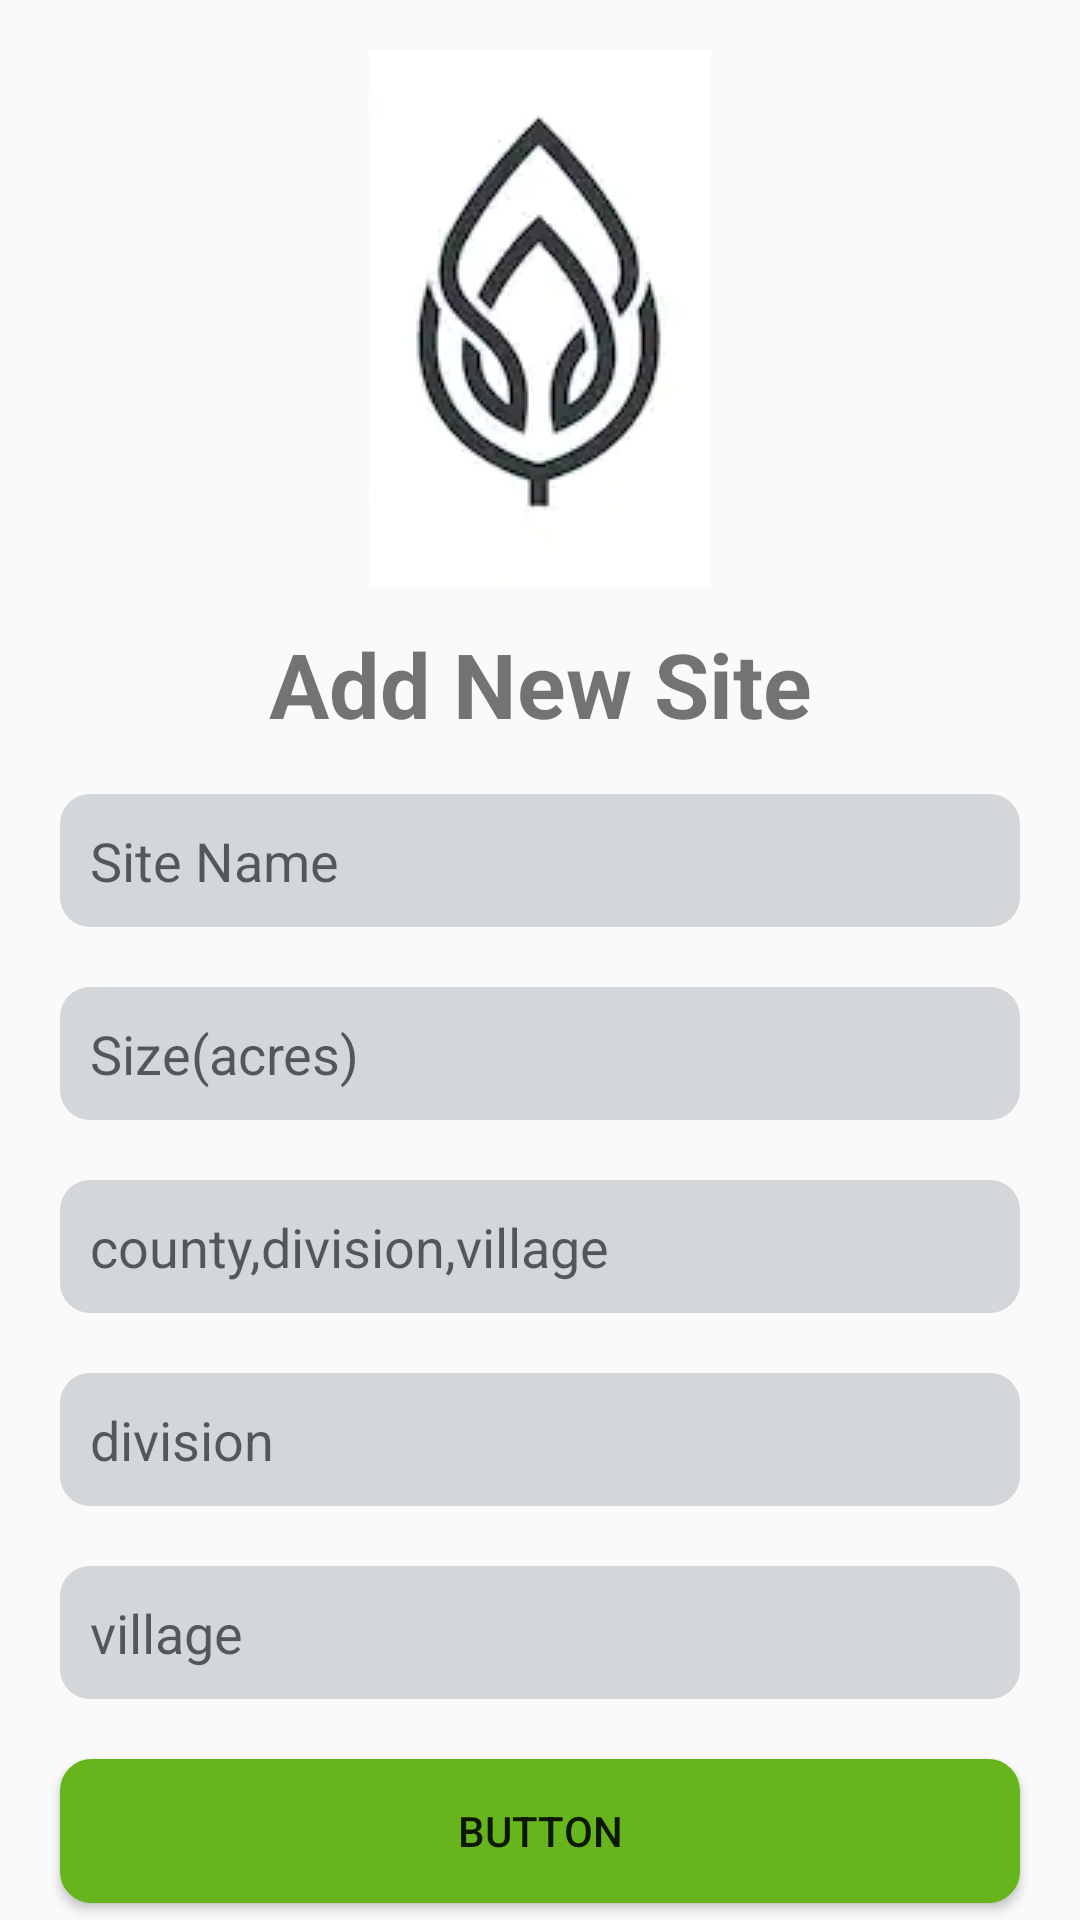

Reconstruct the res/layout file that produces this screen, plus the resources it refers to.
<!-- AndroidManifest.xml: application theme AppTheme -->
<!-- res/layout/activity_add_site.xml -->
<?xml version="1.0" encoding="utf-8"?>
<android.support.constraint.ConstraintLayout xmlns:android="http://schemas.android.com/apk/res/android"
    xmlns:app="http://schemas.android.com/apk/res-auto"
    xmlns:tools="http://schemas.android.com/tools"
    android:layout_width="match_parent"
    android:layout_height="match_parent"
    tools:context=".AddSiteActivity">

    <LinearLayout
        android:id="@+id/linearLayout2"
        android:layout_width="0dp"
        android:layout_height="0dp"
        android:layout_marginTop="@dimen/five"
        android:gravity="center"
        app:layout_constraintTop_toTopOf="parent"
        app:layout_constraintRight_toRightOf="parent"
        app:layout_constraintLeft_toLeftOf="parent"
        app:layout_constraintBottom_toTopOf="@id/textView"

        android:orientation="vertical">

        <ImageView
            android:id="@+id/imageView4"
            android:layout_width="match_parent"
            android:layout_height="wrap_content"
            app:srcCompat="@drawable/logo" />

    </LinearLayout>

    <TextView
        android:id="@+id/textView"
        android:layout_width="wrap_content"
        android:layout_height="wrap_content"
        android:layout_marginBottom="8dp"
        android:text="Add New Site"
        android:textSize="30sp"
        android:textStyle="bold"
        app:layout_constraintBottom_toTopOf="@+id/guideline4"
        app:layout_constraintEnd_toEndOf="parent"
        app:layout_constraintStart_toStartOf="parent" />

    <LinearLayout
        android:id="@+id/linearLayout3"
        android:layout_width="match_parent"
        android:layout_height="wrap_content"
        android:layout_marginTop="8dp"
        android:layout_marginBottom="@dimen/five"
        android:gravity="center_horizontal"
        android:orientation="vertical"
        app:layout_constraintBottom_toBottomOf="parent"
        app:layout_constraintStart_toStartOf="parent"
        app:layout_constraintTop_toTopOf="@+id/guideline4">

        <EditText
            android:id="@+id/editText"
            android:layout_width="match_parent"
            android:layout_height="wrap_content"
            android:layout_marginLeft="@dimen/twenty"
            android:layout_marginTop="@dimen/twenty"
            android:layout_marginRight="@dimen/twenty"
            android:background="@drawable/rounded_edit_text"
            android:ems="10"
            android:hint="Site Name"
            android:inputType="textPersonName" />

        <EditText
            android:id="@+id/editText2"
            android:layout_width="match_parent"
            android:layout_height="wrap_content"
            android:layout_marginLeft="@dimen/twenty"
            android:layout_marginTop="@dimen/twenty"
            android:layout_marginRight="@dimen/twenty"
            android:background="@drawable/rounded_edit_text"
            android:ems="10"
            android:hint="Size(acres)"
            android:inputType="textPersonName" />

        <EditText
            android:id="@+id/county"
            android:layout_width="match_parent"
            android:layout_height="wrap_content"
            android:layout_marginLeft="@dimen/twenty"
            android:layout_marginTop="@dimen/twenty"
            android:layout_marginRight="@dimen/twenty"
            android:background="@drawable/rounded_edit_text"
            android:ems="10"
            android:hint="county,division,village"
            android:inputType="textPersonName" />
        <EditText
            android:id="@+id/division"
            android:layout_width="match_parent"
            android:layout_height="wrap_content"
            android:layout_marginLeft="@dimen/twenty"
            android:layout_marginTop="@dimen/twenty"
            android:layout_marginRight="@dimen/twenty"
            android:background="@drawable/rounded_edit_text"
            android:ems="10"
            android:hint="division"
            android:inputType="textPersonName" />

        <EditText
            android:id="@+id/village"
            android:layout_width="match_parent"
            android:layout_height="wrap_content"
            android:layout_marginLeft="@dimen/twenty"
            android:layout_marginTop="@dimen/twenty"
            android:layout_marginRight="@dimen/twenty"
            android:background="@drawable/rounded_edit_text"
            android:ems="10"
            android:hint="village"
            android:inputType="textPersonName" />

        <Button
            android:id="@+id/button"
            android:layout_width="match_parent"
            android:layout_height="wrap_content"
            android:layout_marginLeft="@dimen/twenty"
            android:layout_marginTop="@dimen/twenty"
            android:layout_marginRight="@dimen/twenty"
            android:layout_marginBottom="20dp"
            android:background="@drawable/buttons"
            android:text="Button" />

    </LinearLayout>

    <android.support.constraint.Guideline
        android:id="@+id/guideline4"
        android:layout_width="wrap_content"
        android:layout_height="wrap_content"
        android:orientation="horizontal"
        app:layout_constraintGuide_percent="0.4" />


</android.support.constraint.ConstraintLayout>
<!-- resources referenced by this layout -->
<resources>
  <dimen name="five">5dp</dimen>
  <dimen name="twenty">20dp</dimen>
  <!-- drawable buttons (drawable) -->
  <?xml version="1.0" encoding="utf-8"?>
  <selector xmlns:android="http://schemas.android.com/apk/res/android" >
      <item android:state_pressed="true" >
          <shape android:shape="rectangle"  >
              <corners android:radius="3dip" />
              <stroke android:width="1dip" android:color="#5e7974" />
              <gradient android:angle="-90" android:startColor="#345953" android:endColor="#689a92"  />
          </shape>
      </item>
      <item android:state_focused="true">
          <shape android:shape="rectangle"  >
              <corners android:radius="3dip" />
              <stroke android:width="1dip" android:color="#5e7974" />
              <solid android:color="#58857e"/>
          </shape>
      </item>
      <item >
          <shape android:shape="rectangle"  >
              <corners android:radius="10dip" />
              <stroke android:width="1dip" android:color="#66b51d" />
              <gradient android:angle="-90" android:startColor="#66b51d" android:endColor="#66b51d" />
          </shape>
      </item>
  </selector>
  <!-- drawable logo: png bitmap (drawable, 18148 bytes) -->
  <!-- drawable rounded_edit_text (drawable) -->
  <?xml version="1.0" encoding="utf-8"?>
  <shape xmlns:android="http://schemas.android.com/apk/res/android"
      android:shape="rectangle" android:padding="10dp">
      <solid android:color="#d4d7d9"/>
      <corners
          android:bottomRightRadius="10dp"
          android:bottomLeftRadius="10dp"
          android:topLeftRadius="10dp"
          android:topRightRadius="10dp"/>
      <padding
          android:top="@dimen/ten"
          android:bottom="@dimen/ten"
          android:right="@dimen/ten"
          android:left="@dimen/ten"/>
  </shape>
  <style name="AppTheme" parent="Theme.AppCompat.Light.NoActionBar">
          
          <item name="colorPrimary">@color/colorPrimary</item>
          <item name="colorPrimaryDark">@color/colorPrimaryDark</item>
          <item name="colorAccent">@color/colorAccent</item>
      </style>
  <dimen name="ten">10dp</dimen>
  <color name="colorPrimary">#66b51d</color>
  <color name="colorPrimaryDark">#000000</color>
  <color name="colorAccent">#D81B60</color>
</resources>
